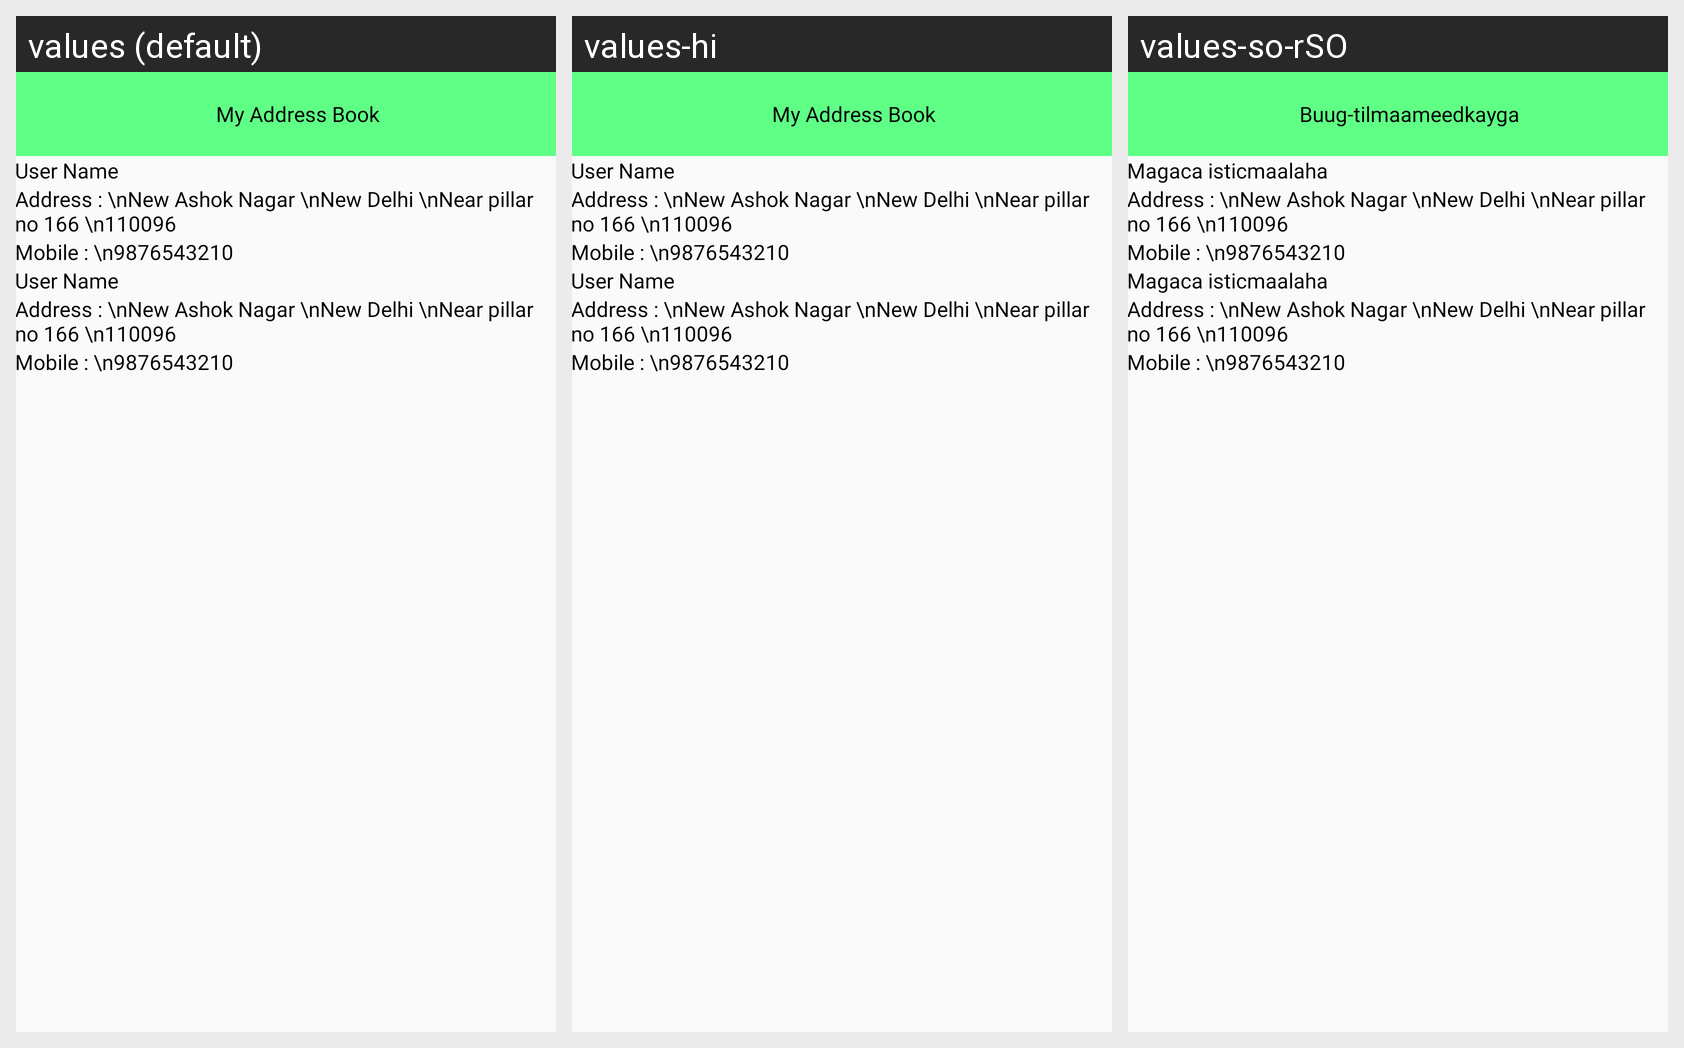

The same Android screen rendered under several of its app's locales, left to right. List the strings drawn on it with the default value and each locale's translation.
Android screen res/layout/activity_my_address_book.xml rendered under 3 locales, left to right: values (default), values-hi, values-so-rSO. Device: Nexus 5 (rendered at 1080×1920; each locale shown at half size, 540×960, under a caption strip naming it); theme AppTheme.NoActionBar.
Strings drawn on this screen, with the default value and each locale's value (text and hints the layout hard-codes, and strings that could not be matched under every locale, appear in the picture but are not listed):

my_address_book
  values: My Address Book
  values-hi: My Address Book
  values-so-rSO: Buug-tilmaameedkayga

user_name
  values: User Name
  values-hi: User Name
  values-so-rSO: Magaca isticmaalaha
